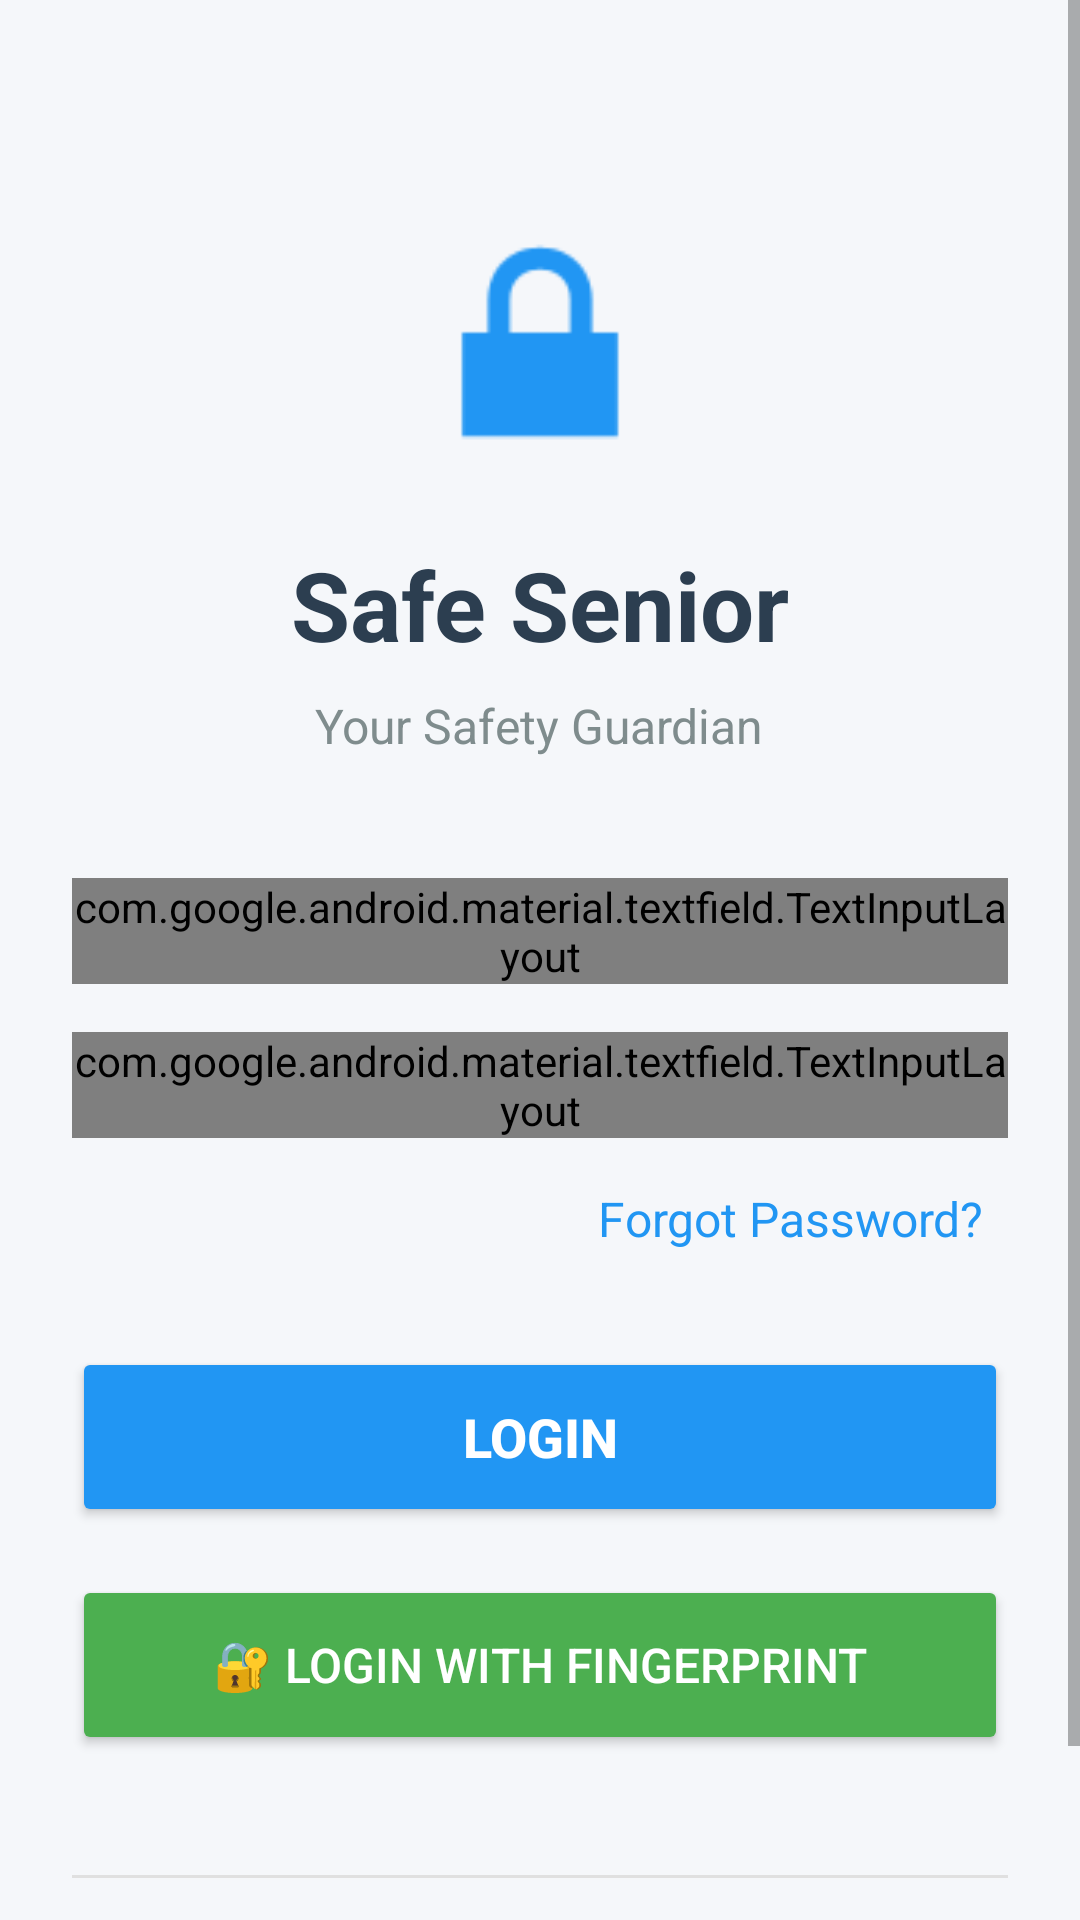

Here is an Android app screen rendered from its layout file. Give the layout XML and the strings, colors and styles it references.
<!-- AndroidManifest.xml: activity theme Theme.AppCompat.Light.NoActionBar -->
<!-- res/layout/activity_login.xml -->
<?xml version="1.0" encoding="utf-8"?>
<ScrollView xmlns:android="http://schemas.android.com/apk/res/android"
    android:layout_width="match_parent"
    android:layout_height="match_parent"
    android:background="#F5F7FA"
    android:fillViewport="true">

    <LinearLayout
        android:layout_width="match_parent"
        android:layout_height="wrap_content"
        android:orientation="vertical"
        android:padding="24dp"
        android:gravity="center">

        
        <ImageView
            android:layout_width="100dp"
            android:layout_height="100dp"
            android:src="@android:drawable/ic_lock_lock"
            android:tint="#2196F3"
            android:layout_marginTop="40dp"
            android:layout_marginBottom="16dp"
            android:contentDescription="App Logo" />

        <TextView
            android:layout_width="wrap_content"
            android:layout_height="wrap_content"
            android:text="Safe Senior"
            android:textSize="32sp"
            android:textStyle="bold"
            android:textColor="#2C3E50"
            android:layout_marginBottom="8dp" />

        <TextView
            android:layout_width="wrap_content"
            android:layout_height="wrap_content"
            android:text="Your Safety Guardian"
            android:textSize="16sp"
            android:textColor="#7F8C8D"
            android:layout_marginBottom="40dp" />

        
        <com.google.android.material.textfield.TextInputLayout
            android:layout_width="match_parent"
            android:layout_height="wrap_content"
            android:hint="Email or Phone"
            style="@style/Widget.MaterialComponents.TextInputLayout.OutlinedBox"
            android:layout_marginBottom="16dp">

            <com.google.android.material.textfield.TextInputEditText
                android:id="@+id/etEmail"
                android:layout_width="match_parent"
                android:layout_height="wrap_content"
                android:inputType="textEmailAddress"
                android:textSize="18sp"
                android:padding="16dp" />
        </com.google.android.material.textfield.TextInputLayout>

        
        <com.google.android.material.textfield.TextInputLayout
            android:layout_width="match_parent"
            android:layout_height="wrap_content"
            android:hint="Password"
            style="@style/Widget.MaterialComponents.TextInputLayout.OutlinedBox"
            android:layout_marginBottom="8dp">

            <com.google.android.material.textfield.TextInputEditText
                android:id="@+id/etPassword"
                android:layout_width="match_parent"
                android:layout_height="wrap_content"
                android:inputType="textPassword"
                android:textSize="18sp"
                android:padding="16dp" />
        </com.google.android.material.textfield.TextInputLayout>

        
        <TextView
            android:id="@+id/tvForgotPassword"
            android:layout_width="wrap_content"
            android:layout_height="wrap_content"
            android:text="Forgot Password?"
            android:textColor="#2196F3"
            android:textSize="16sp"
            android:layout_gravity="end"
            android:padding="8dp"
            android:layout_marginBottom="24dp" />

        
        <Button
            android:id="@+id/btnLogin"
            android:layout_width="match_parent"
            android:layout_height="60dp"
            android:text="Login"
            android:textSize="18sp"
            android:textStyle="bold"
            android:backgroundTint="#2196F3"
            android:textColor="#FFFFFF"
            android:layout_marginBottom="16dp" />

        
        <Button
            android:id="@+id/btnBiometric"
            android:layout_width="match_parent"
            android:layout_height="60dp"
            android:text="🔐 Login with Fingerprint"
            android:textSize="16sp"
            android:backgroundTint="#4CAF50"
            android:textColor="#FFFFFF"
            android:layout_marginBottom="24dp" />

        
        <View
            android:layout_width="match_parent"
            android:layout_height="1dp"
            android:background="#E0E0E0"
            android:layout_marginVertical="16dp" />

        
        <LinearLayout
            android:layout_width="wrap_content"
            android:layout_height="wrap_content"
            android:orientation="horizontal"
            android:gravity="center">

            <TextView
                android:layout_width="wrap_content"
                android:layout_height="wrap_content"
                android:text="Don't have an account? "
                android:textSize="16sp"
                android:textColor="#7F8C8D" />

            <TextView
                android:id="@+id/tvSignup"
                android:layout_width="wrap_content"
                android:layout_height="wrap_content"
                android:text="Sign Up"
                android:textSize="16sp"
                android:textStyle="bold"
                android:textColor="#2196F3"
                android:padding="8dp" />
        </LinearLayout>

    </LinearLayout>

</ScrollView>
<!-- resources referenced by this layout -->
<resources>

</resources>
